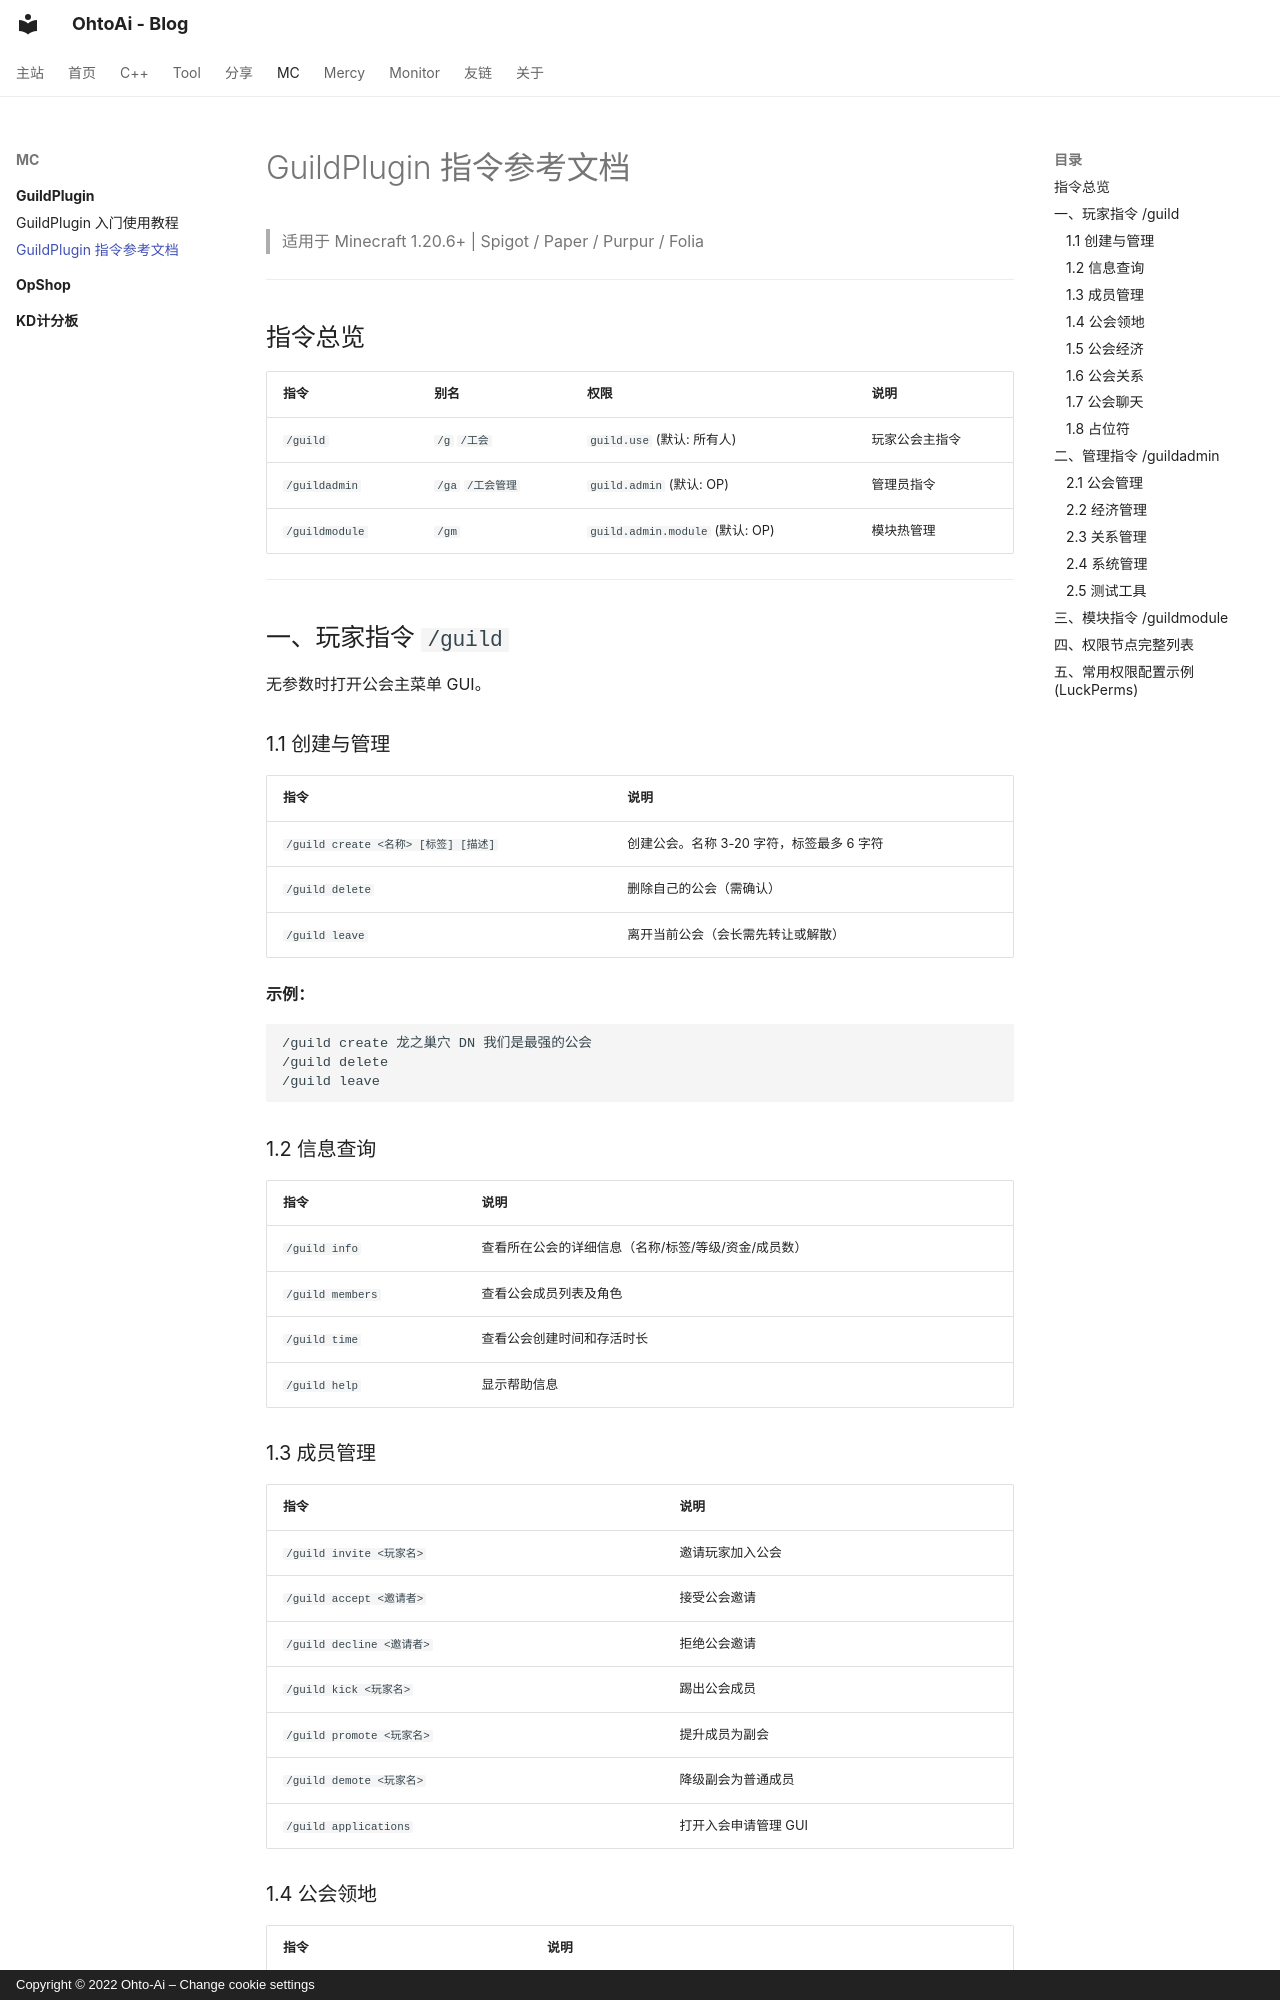

repository: ohto-ai/wiki · page: mc/guildplugin/commands/index.html · generator: mkdocs · copyright: Copyright © 2022 Ohto-Ai – Change cookie settings

# GuildPlugin 指令参考文档

> 适用于 Minecraft 1.20.6+ | Spigot / Paper / Purpur / Folia

---

## 指令总览

| 指令 | 别名 | 权限 | 说明 |
|---|---|---|---|
| `/guild` | `/g` `/工会` | `guild.use` (默认: 所有人) | 玩家公会主指令 |
| `/guildadmin` | `/ga` `/工会管理` | `guild.admin` (默认: OP) | 管理员指令 |
| `/guildmodule` | `/gm` | `guild.admin.module` (默认: OP) | 模块热管理 |

---

## 一、玩家指令 `/guild`

无参数时打开公会主菜单 GUI。

### 1.1 创建与管理

| 指令 | 说明 |
|---|---|
| `/guild create <名称> [标签] [描述]` | 创建公会。名称 3-20 字符，标签最多 6 字符 |
| `/guild delete` | 删除自己的公会（需确认） |
| `/guild leave` | 离开当前公会（会长需先转让或解散） |

**示例：**
```
/guild create 龙之巢穴 DN 我们是最强的公会
/guild delete
/guild leave
```

### 1.2 信息查询

| 指令 | 说明 |
|---|---|
| `/guild info` | 查看所在公会的详细信息（名称/标签/等级/资金/成员数） |
| `/guild members` | 查看公会成员列表及角色 |
| `/guild time` | 查看公会创建时间和存活时长 |
| `/guild help` | 显示帮助信息 |

### 1.3 成员管理

| 指令 | 说明 |
|---|---|
| `/guild invite <玩家名>` | 邀请玩家加入公会 |
| `/guild accept <邀请者>` | 接受公会邀请 |
| `/guild decline <邀请者>` | 拒绝公会邀请 |
| `/guild kick <玩家名>` | 踢出公会成员 |
| `/guild promote <玩家名>` | 提升成员为副会 |
| `/guild demote <玩家名>` | 降级副会为普通成员 |
| `/guild applications` | 打开入会申请管理 GUI |

### 1.4 公会领地

| 指令 | 说明 |
|---|---|
| `/guild sethome` | 设置公会传送点（在当前位置） |
| `/guild home` | 传送到公会传送点（可配置倒计时） |
